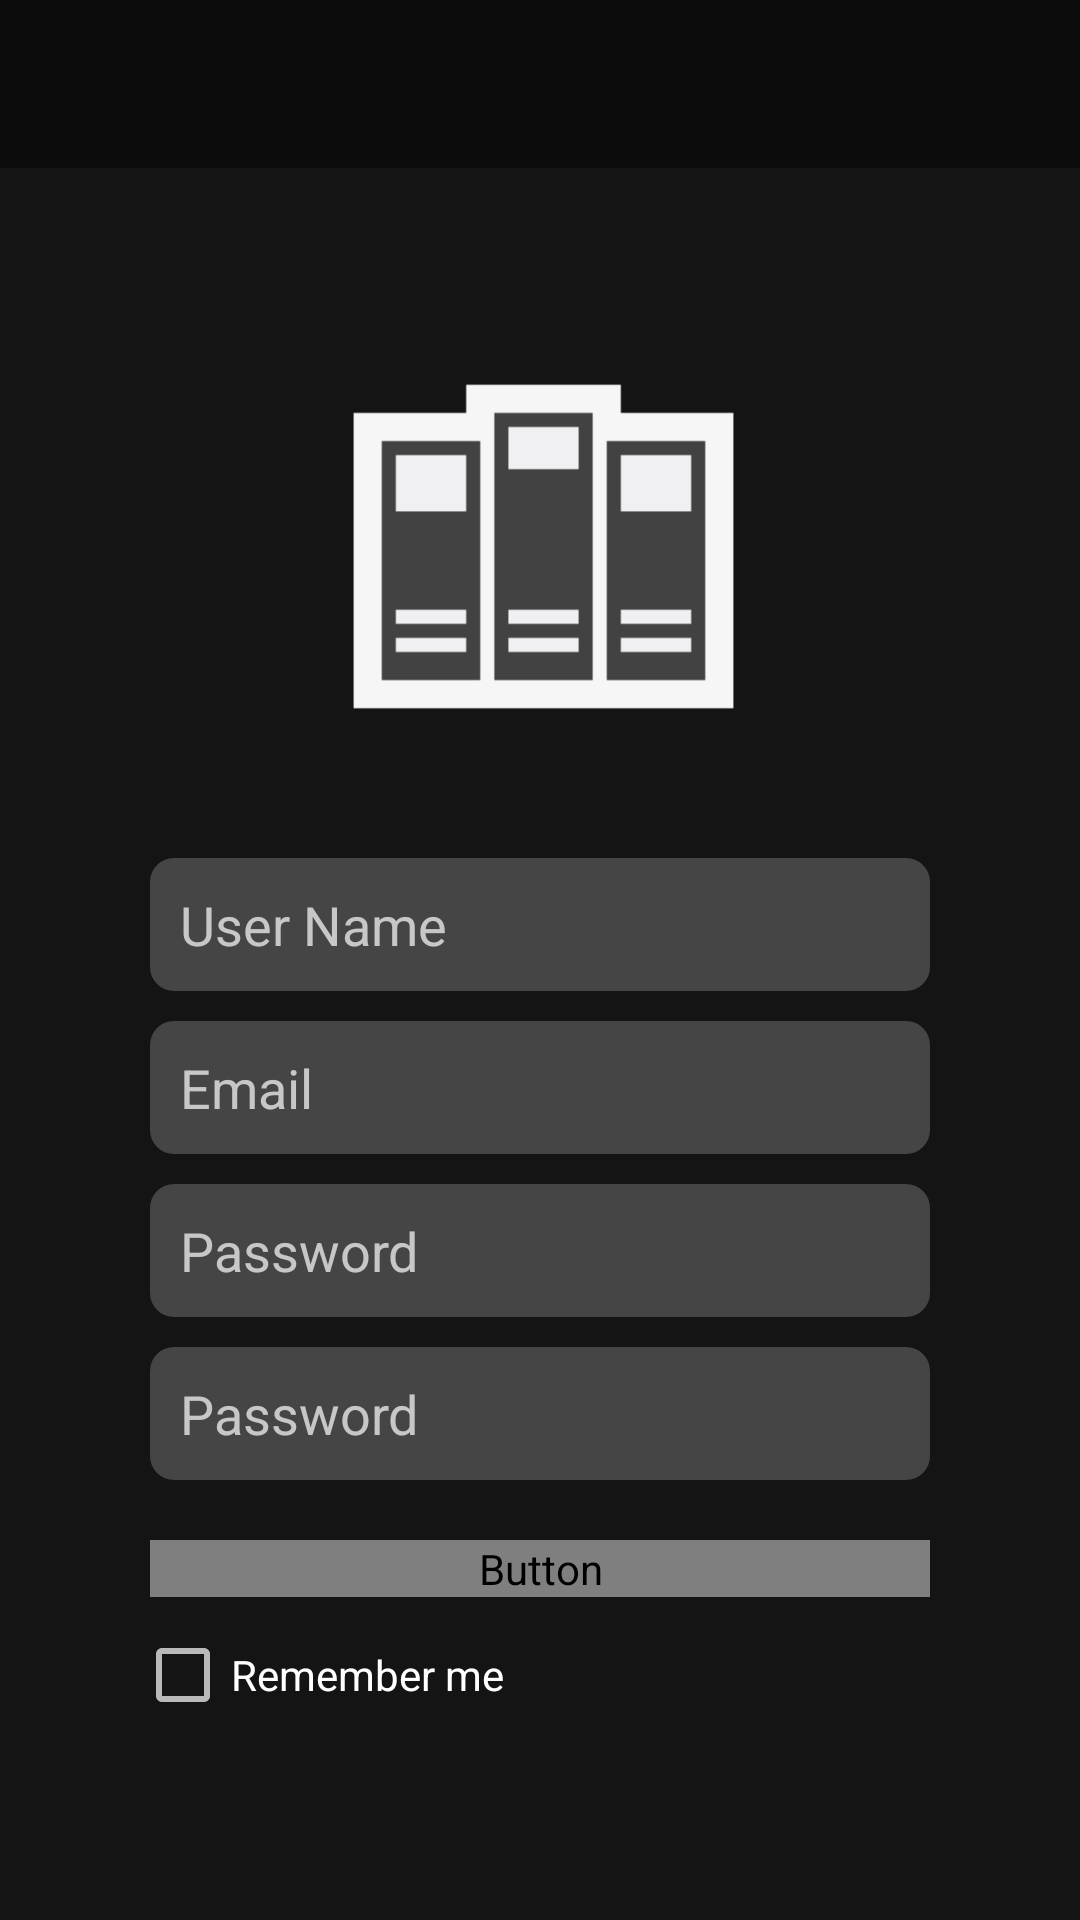

The Android layout XML behind this screen, and the referenced resources:
<!-- AndroidManifest.xml: application theme Theme.ELib -->
<!-- res/layout/activity_regsiter.xml -->
<?xml version="1.0" encoding="utf-8"?>
<RelativeLayout xmlns:android="http://schemas.android.com/apk/res/android"
    xmlns:app="http://schemas.android.com/apk/res-auto"
    xmlns:tools="http://schemas.android.com/tools"
    android:layout_width="match_parent"
    android:layout_height="match_parent"
    tools:context=".RegisterActivity">

    <include
        layout="@layout/actionbar"
        android:id="@+id/register_activity_actionbar" />

    <ImageView
        android:id="@+id/logo"
        android:layout_width="150dp"
        android:layout_height="150dp"
        android:layout_centerHorizontal="true"
        android:layout_below="@id/register_activity_actionbar"
        android:layout_marginTop="50dp"
        android:src="@drawable/library_icon" />

    <EditText
        android:id="@+id/register_activity_username"
        android:layout_width="match_parent"
        android:layout_height="wrap_content"
        android:layout_below="@id/logo"
        android:layout_marginHorizontal="50dp"
        android:layout_marginTop="30dp"
        android:inputType="textEmailAddress"
        android:hint="@string/user_name"
        android:background="@drawable/edittext_bg"
        android:padding="10dp" />

    <EditText
        android:id="@+id/register_activity_et_email"
        android:layout_width="match_parent"
        android:layout_height="wrap_content"
        android:layout_below="@id/register_activity_username"
        android:layout_marginHorizontal="50dp"
        android:layout_marginTop="10dp"
        android:inputType="textEmailAddress"
        android:hint="@string/prompt_email"
        android:background="@drawable/edittext_bg"
        android:padding="10dp" />

    <EditText
        android:id="@+id/register_activity_et_password"
        android:layout_width="match_parent"
        android:layout_height="wrap_content"
        android:layout_below="@id/register_activity_et_email"
        android:layout_marginHorizontal="50dp"
        android:layout_marginTop="10dp"
        android:hint="@string/password"
        android:inputType="textPassword"
        android:background="@drawable/edittext_bg"
        android:padding="10dp" />

    <EditText
        android:id="@+id/register_activity_et_password_again"
        android:layout_width="match_parent"
        android:layout_height="wrap_content"
        android:layout_below="@id/register_activity_et_password"
        android:layout_marginHorizontal="50dp"
        android:layout_marginTop="10dp"
        android:hint="@string/password"
        android:inputType="textPassword"
        android:background="@drawable/edittext_bg"
        android:padding="10dp" />

    <Button
        android:id="@+id/register_activity_btn_login"
        android:layout_width="match_parent"
        android:layout_height="wrap_content"
        android:layout_below="@id/register_activity_et_password_again"
        android:layout_marginHorizontal="50dp"
        android:layout_marginTop="20dp"
        android:background="@drawable/button_bg"
        android:text="@string/register"
        android:textAllCaps="false"
        android:textColor="@drawable/button_text_color"
        android:textSize="16sp"
        android:visibility="visible" />

    <CheckBox
        android:id="@+id/register_activity_cb_rememberMe"
        android:layout_width="wrap_content"
        android:layout_height="wrap_content"
        android:text="@string/remember_me"
        android:layout_marginTop="10dp"
        android:layout_below="@id/register_activity_btn_login"
        android:layout_marginHorizontal="45dp"/>

    <ProgressBar
        android:id="@+id/register_activity_progressBar"
        style="?android:attr/progressBarStyle"
        android:layout_width="wrap_content"
        android:layout_height="wrap_content"
        android:layout_below="@id/register_activity_et_password_again"
        android:layout_centerHorizontal="true"
        android:layout_marginTop="20dp"
        android:visibility="gone" />

</RelativeLayout>
<!-- res/layout/actionbar.xml (included above) -->
<?xml version="1.0" encoding="utf-8"?>
<androidx.appcompat.widget.Toolbar xmlns:android="http://schemas.android.com/apk/res/android"
    android:layout_width="match_parent"
    android:layout_height="wrap_content"
    android:background="#0c0c0c" />
<!-- resources referenced by this layout -->
<resources>
  <!-- drawable button_bg (drawable) -->
  <?xml version="1.0" encoding="utf-8"?>
  <selector xmlns:android="http://schemas.android.com/apk/res/android">
  
      <item android:state_pressed="true">
          <shape android:shape="rectangle">
              <solid android:color="@color/pressed" />
              <corners android:radius="8dp" />
          </shape>
      </item>
  
      <item android:state_enabled="true">
          <shape android:shape="rectangle">
              <solid android:color="#292929" />
              <corners android:radius="8dp" />
          </shape>
      </item>
  
      <item android:state_enabled="false">
          <shape android:shape="rectangle">
              <solid android:color="#925A5A5A" />
              <corners android:radius="8dp" />
          </shape>
      </item>
  
  </selector>
  <!-- drawable edittext_bg (drawable) -->
  <?xml version="1.0" encoding="utf-8"?>
  <selector xmlns:android="http://schemas.android.com/apk/res/android">
  
      <item>
          <shape android:shape="rectangle">
              <solid android:color="#454545" />
              <corners android:radius="8dp" />
          </shape>
      </item>
  
      <item android:state_focused="true">
          <shape android:shape="rectangle">
              <solid android:color="@color/pressed" />
              <corners android:radius="8dp" />
          </shape>
      </item>
  
  </selector>
  <!-- drawable library_icon: png bitmap (drawable, 542 bytes) -->
  <string name="password">Password</string>
  <string name="prompt_email">Email</string>
  <string name="register">Register</string>
  <string name="remember_me">Remember me</string>
  <string name="user_name">User Name</string>
  <style name="Theme.ELib" parent="Theme.AppCompat.NoActionBar">
          
          <item name="android:colorBackground">#141414</item>
          <item name="android:colorPrimary">#0C0C0C</item>
          <item name="colorPrimaryDark">#0C0C0C</item>
          <item name="colorButtonNormal">#292929</item>
          <item name="colorPrimaryVariant">@color/purple_700</item>
          <item name="colorOnPrimary">@color/white</item>
          
          <item name="colorSecondary">@color/teal_200</item>
          <item name="colorSecondaryVariant">@color/teal_700</item>
          <item name="colorOnSecondary">@color/black</item>
          
          <item name="android:statusBarColor">#0C0C0C</item>
          
          
      </style>
  <color name="pressed">#333333</color>
  <color name="purple_700">#FF3700B3</color>
  <color name="white">#FFFFFFFF</color>
  <color name="teal_200">#FF03DAC5</color>
  <color name="teal_700">#FF018786</color>
  <color name="black">#FF000000</color>
</resources>
